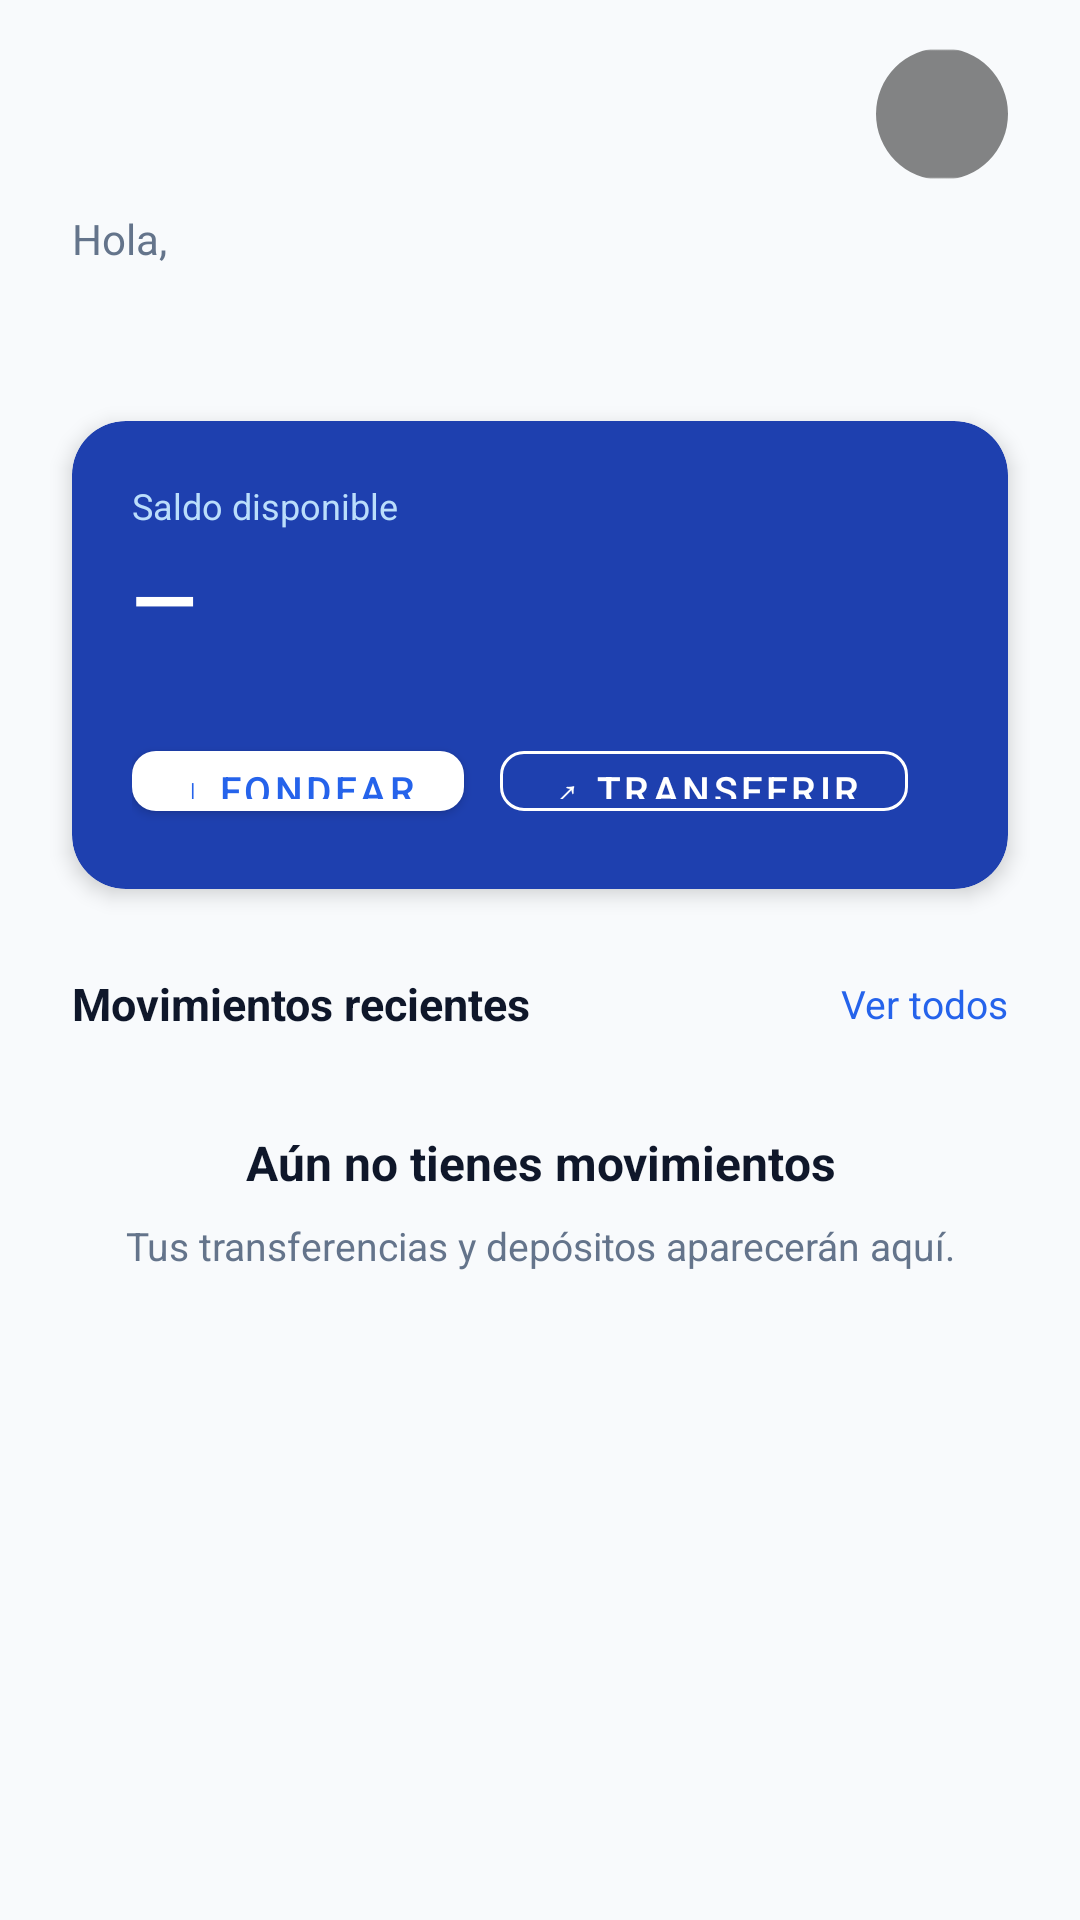

Here is an Android app screen rendered from its layout file. Give the layout XML and the strings, colors and styles it references.
<!-- AndroidManifest.xml: application theme Theme.NovaBank -->
<!-- res/layout/fragment_home.xml -->
<?xml version="1.0" encoding="utf-8"?>
<androidx.constraintlayout.widget.ConstraintLayout
    xmlns:android="http://schemas.android.com/apk/res/android"
    xmlns:app="http://schemas.android.com/apk/res-auto"
    xmlns:tools="http://schemas.android.com/tools"
    android:layout_width="match_parent"
    android:layout_height="match_parent"
    android:background="@color/background">

    
    <TextView
        android:id="@+id/tvGreeting"
        android:layout_width="wrap_content"
        android:layout_height="wrap_content"
        android:text="Hola,"
        android:textSize="14sp"
        android:textColor="@color/textSecondary"
        app:layout_constraintStart_toStartOf="parent"
        app:layout_constraintTop_toTopOf="parent"
        android:layout_marginStart="24dp"
        android:layout_marginTop="70dp" />

    <TextView
        android:id="@+id/tvUserName"
        android:layout_width="0dp"
        android:layout_height="wrap_content"
        android:text=""
        tools:text="María González"
        android:textSize="22sp"
        android:textStyle="bold"
        android:textColor="@color/textPrimary"
        app:layout_constraintStart_toStartOf="parent"
        app:layout_constraintEnd_toStartOf="@id/imgAvatar"
        app:layout_constraintTop_toBottomOf="@id/tvGreeting"
        android:layout_marginStart="24dp"
        android:layout_marginEnd="8dp" />

    <com.google.android.material.imageview.ShapeableImageView
        android:id="@+id/imgAvatar"
        android:layout_width="44dp"
        android:layout_height="44dp"
        android:src="@drawable/ic_profile"
        android:scaleType="centerCrop"
        app:shapeAppearanceOverlay="@style/CircleImageStyle"
        app:layout_constraintEnd_toEndOf="parent"
        app:layout_constraintTop_toTopOf="parent"
        android:layout_marginEnd="24dp"
        android:layout_marginTop="16dp" />

    
    <androidx.cardview.widget.CardView
        android:id="@+id/cardSaldo"
        android:layout_width="0dp"
        android:layout_height="156dp"
        app:cardBackgroundColor="@color/primaryDark"
        app:cardCornerRadius="18dp"
        app:cardElevation="4dp"
        app:layout_constraintTop_toBottomOf="@id/tvUserName"
        app:layout_constraintStart_toStartOf="parent"
        app:layout_constraintEnd_toEndOf="parent"
        android:layout_marginTop="22dp"
        android:layout_marginStart="24dp"
        android:layout_marginEnd="24dp">

        <androidx.constraintlayout.widget.ConstraintLayout
            android:layout_width="match_parent"
            android:layout_height="match_parent"
            android:padding="20dp">

            <TextView
                android:id="@+id/tvSaldoLabel"
                android:layout_width="wrap_content"
                android:layout_height="wrap_content"
                android:text="@string/saldo_label"
                android:textSize="12sp"
                android:textColor="#BBDEFB"
                app:layout_constraintStart_toStartOf="parent"
                app:layout_constraintTop_toTopOf="parent" />

            <TextView
                android:id="@+id/tvSaldoMonto"
                android:layout_width="wrap_content"
                android:layout_height="wrap_content"
                android:text="—"
                tools:text="$ 12,450.75"
                android:textSize="28sp"
                android:textStyle="bold"
                android:textColor="@color/white"
                app:layout_constraintStart_toStartOf="parent"
                app:layout_constraintTop_toBottomOf="@id/tvSaldoLabel"
                android:layout_marginTop="4dp" />

            <TextView
                android:id="@+id/tvNumeroCuenta"
                android:layout_width="wrap_content"
                android:layout_height="wrap_content"
                android:text=""
                tools:text="@string/cuenta_label"
                android:textSize="11sp"
                android:textColor="#90CAF9"
                app:layout_constraintStart_toStartOf="parent"
                app:layout_constraintTop_toBottomOf="@id/tvSaldoMonto"
                android:layout_marginTop="2dp" />

            <com.google.android.material.button.MaterialButton
                android:id="@+id/btnFondear"
                android:layout_width="wrap_content"
                android:layout_height="32dp"
                android:text="↓ Fondear"
                android:textSize="13sp"
                android:textColor="@color/primary"
                app:backgroundTint="@color/white"
                app:cornerRadius="8dp"
                app:layout_constraintBottom_toBottomOf="parent"
                app:layout_constraintStart_toStartOf="parent" />

            <com.google.android.material.button.MaterialButton
                android:id="@+id/btnTransferir"
                android:layout_width="wrap_content"
                android:layout_height="32dp"
                android:text="↗ Transferir"
                android:textSize="13sp"
                android:textColor="@color/white"
                style="@style/Widget.MaterialComponents.Button.OutlinedButton"
                app:strokeColor="@color/white"
                app:cornerRadius="8dp"
                app:layout_constraintBottom_toBottomOf="parent"
                app:layout_constraintStart_toEndOf="@id/btnFondear"
                android:layout_marginStart="12dp" />

        </androidx.constraintlayout.widget.ConstraintLayout>
    </androidx.cardview.widget.CardView>

    
    <TextView
        android:id="@+id/tvMovimientosTitle"
        android:layout_width="wrap_content"
        android:layout_height="wrap_content"
        android:text="Movimientos recientes"
        android:textSize="15sp"
        android:textStyle="bold"
        android:textColor="@color/textPrimary"
        app:layout_constraintTop_toBottomOf="@id/cardSaldo"
        app:layout_constraintStart_toStartOf="parent"
        android:layout_marginTop="28dp"
        android:layout_marginStart="24dp" />

    <TextView
        android:id="@+id/tvVerTodos"
        android:layout_width="wrap_content"
        android:layout_height="wrap_content"
        android:text="Ver todos"
        android:textSize="13sp"
        android:textColor="@color/primary"
        android:clickable="true"
        android:focusable="true"
        app:layout_constraintTop_toTopOf="@id/tvMovimientosTitle"
        app:layout_constraintBottom_toBottomOf="@id/tvMovimientosTitle"
        app:layout_constraintEnd_toEndOf="parent"
        android:layout_marginEnd="24dp" />

    
    <LinearLayout
        android:id="@+id/layoutEmptyMovimientos"
        android:layout_width="0dp"
        android:layout_height="wrap_content"
        android:orientation="vertical"
        android:gravity="center"
        android:padding="32dp"
        app:layout_constraintTop_toBottomOf="@id/tvMovimientosTitle"
        app:layout_constraintStart_toStartOf="parent"
        app:layout_constraintEnd_toEndOf="parent"
        android:visibility="visible">

        <TextView
            android:layout_width="wrap_content"
            android:layout_height="wrap_content"
            android:text="@string/empty_movimientos"
            android:textSize="16sp"
            android:textStyle="bold"
            android:textColor="@color/textPrimary"
            android:gravity="center" />

        <TextView
            android:layout_width="wrap_content"
            android:layout_height="wrap_content"
            android:text="Tus transferencias y depósitos aparecerán aquí."
            android:textSize="13sp"
            android:textColor="@color/textSecondary"
            android:gravity="center"
            android:layout_marginTop="8dp" />

    </LinearLayout>

    
    <androidx.recyclerview.widget.RecyclerView
        android:id="@+id/rvMovimientos"
        android:layout_width="0dp"
        android:layout_height="0dp"
        android:visibility="gone"
        app:layout_constraintTop_toBottomOf="@id/tvMovimientosTitle"
        app:layout_constraintBottom_toBottomOf="parent"
        app:layout_constraintStart_toStartOf="parent"
        app:layout_constraintEnd_toEndOf="parent"
        android:layout_marginTop="12dp" />

</androidx.constraintlayout.widget.ConstraintLayout>
<!-- resources referenced by this layout -->
<resources>
  <color name="background">#F8FAFC</color>
  <color name="primary">#2563EB</color>
  <color name="primaryDark">#1E40AF</color>
  <color name="textPrimary">#0F172A</color>
  <color name="textSecondary">#64748B</color>
  <color name="white">#FFFFFF</color>
  <!-- drawable ic_profile: png bitmap (drawable, 5703 bytes) -->
  <string name="cuenta_label">MXN · Cuenta ****8421</string>
  <string name="empty_movimientos">Aún no tienes movimientos</string>
  <string name="saldo_label">Saldo disponible</string>
  <style name="CircleImageStyle" parent="">
          <item name="cornerFamily">rounded</item>
          <item name="cornerSize">50%</item>
      </style>
  <style name="Theme.NovaBank" parent="Theme.MaterialComponents.Light.NoActionBar">
          <item name="colorPrimary">@color/primary</item>
          <item name="colorPrimaryVariant">@color/primaryDark</item>
          <item name="colorOnPrimary">@color/white</item>
          <item name="colorSecondary">@color/primaryLight</item>
          <item name="android:colorBackground">@color/background</item>
          <item name="android:statusBarColor">@color/primaryDark</item>
      </style>
  <color name="primaryLight">#3B82F6</color>
</resources>
